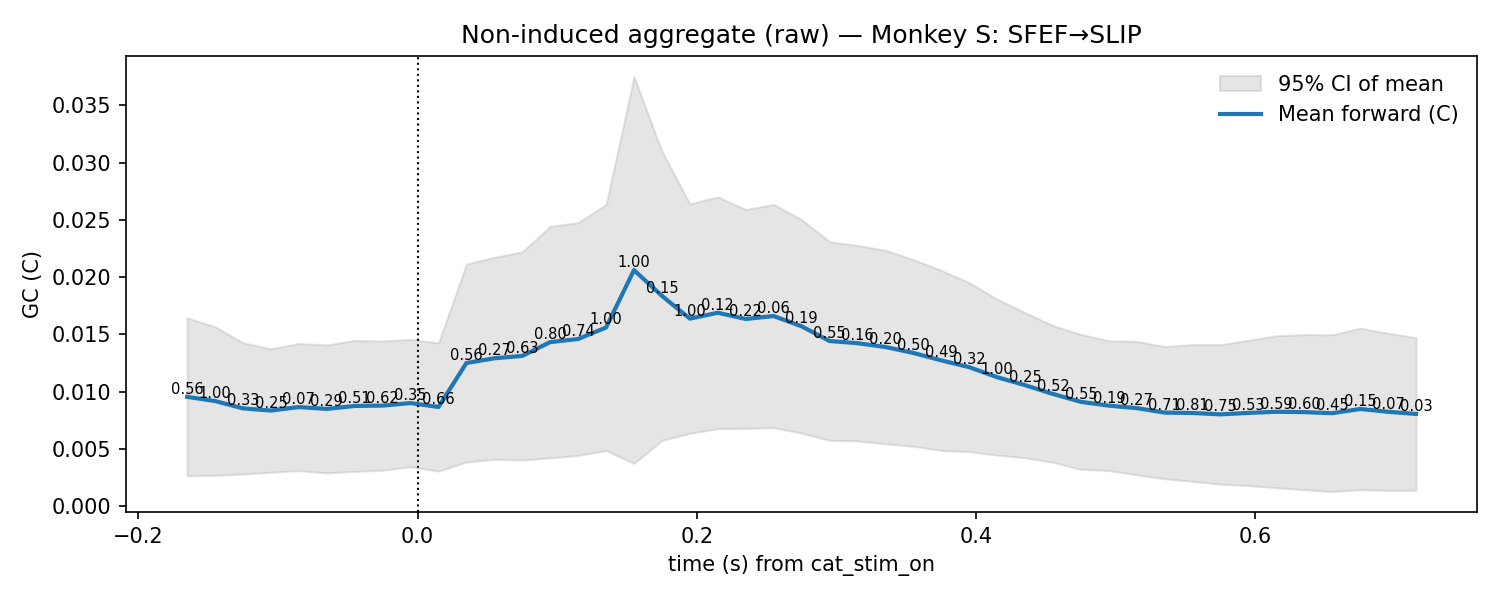

The table this chart was drawn from, first rows:
t, mu, lo, hi, p_stouffer, sig_fdr, n_sessions
-0.165, 0.009552, 0.002658, 0.01645, 0.5585, 0, 12.0
-0.145, 0.009189, 0.002694, 0.01568, 1.0, 0, 12.0
-0.125, 0.008547, 0.002814, 0.01428, 0.331, 0, 12.0
-0.105, 0.008356, 0.002966, 0.01375, 0.2459, 0, 12.0
-0.085, 0.008661, 0.003104, 0.01422, 0.06697, 0, 12.0
-0.065, 0.0085, 0.00291, 0.01409, 0.2869, 0, 12.0
-0.045, 0.008758, 0.003039, 0.01448, 0.5075, 0, 12.0
-0.025, 0.008791, 0.003147, 0.01444, 0.6204, 0, 12.0
-0.005, 0.00901, 0.003447, 0.01457, 0.353, 0, 12.0
0.015, 0.008668, 0.003069, 0.01427, 0.6625, 0, 12.0
0.035, 0.01251, 0.00386, 0.02115, 0.5605, 0, 12.0
0.055, 0.01292, 0.004101, 0.02174, 0.2659, 0, 12.0
0.075, 0.01313, 0.004036, 0.02222, 0.629, 0, 12.0
0.095, 0.01433, 0.004226, 0.02444, 0.804, 0, 12.0
0.115, 0.0146, 0.004436, 0.02477, 0.7388, 0, 12.0
0.135, 0.01561, 0.004872, 0.02635, 1.0, 0, 12.0
0.155, 0.02062, 0.003738, 0.0375, 1.0, 0, 12.0
0.175, 0.01837, 0.005748, 0.03099, 0.1504, 0, 12.0
0.195, 0.01638, 0.006365, 0.0264, 1.0, 0, 12.0
0.215, 0.0169, 0.006776, 0.02702, 0.1239, 0, 12.0
0.235, 0.01635, 0.006797, 0.02591, 0.2218, 0, 12.0
0.255, 0.01661, 0.006862, 0.02636, 0.06013, 0, 12.0
0.275, 0.01571, 0.006391, 0.02504, 0.1911, 0, 12.0
0.295, 0.01443, 0.005753, 0.02311, 0.5452, 0, 12.0
0.315, 0.01424, 0.005703, 0.02278, 0.1606, 0, 12.0
0.335, 0.01391, 0.005457, 0.02236, 0.2042, 0, 12.0
0.355, 0.01339, 0.005237, 0.02154, 0.4976, 0, 12.0
0.375, 0.01274, 0.004874, 0.0206, 0.4887, 0, 12.0
0.395, 0.01215, 0.004772, 0.01952, 0.3167, 0, 12.0
0.415, 0.01127, 0.004456, 0.01809, 1.0, 0, 12.0
0.435, 0.01057, 0.004235, 0.01691, 0.2489, 0, 12.0
0.455, 0.009804, 0.003831, 0.01578, 0.5208, 0, 12.0
0.475, 0.009118, 0.003222, 0.01501, 0.5497, 0, 12.0
0.495, 0.008785, 0.003116, 0.01445, 0.1915, 0, 12.0
0.515, 0.008569, 0.00274, 0.0144, 0.2653, 0, 12.0
0.535, 0.008177, 0.002403, 0.01395, 0.7065, 0, 12.0
0.555, 0.008146, 0.002174, 0.01412, 0.8064, 0, 12.0
0.575, 0.008024, 0.001929, 0.01412, 0.7476, 0, 12.0
0.595, 0.008151, 0.001804, 0.0145, 0.5274, 0, 12.0
0.615, 0.00825, 0.001609, 0.01489, 0.5889, 0, 12.0
0.635, 0.008219, 0.001447, 0.01499, 0.6015, 0, 12.0
0.655, 0.008126, 0.001278, 0.01497, 0.4513, 0, 12.0
0.675, 0.008494, 0.001436, 0.01555, 0.1496, 0, 12.0
0.695, 0.00825, 0.001392, 0.01511, 0.06883, 0, 12.0
0.715, 0.008059, 0.001392, 0.01473, 0.02842, 0, 12.0
